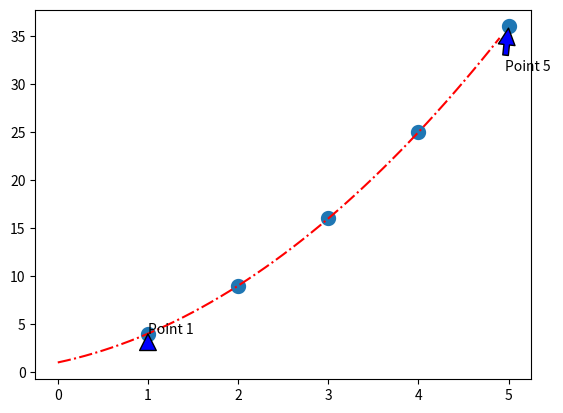

Write the Python code that produced this figure.
import numpy as np
import matplotlib.pyplot as plt


x = np.arange(0, 5, 0.1);
y = x**2+2*x+1 
plt.plot(x, y,linestyle='-.',color='red')
x=np.array([1,2,3,4,5])
y=x**2+2*x+1
plt.scatter(x,y,linewidths=5)
plt.annotate('Point 1 ',xy=(1,4),arrowprops=dict(facecolor='blue', shrink=0.05))  
plt.annotate('Point 5 ',xy=(5,5**2+2*5+1),xytext=(4.96,31.4),arrowprops=dict(facecolor='blue', shrink=0.05))

plt.show()
